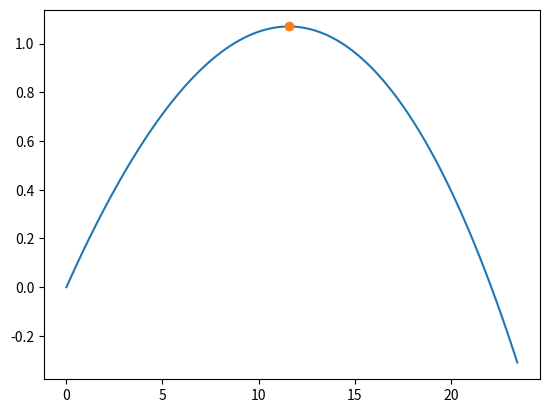

Python code for this plot:
import matplotlib.pyplot as plt
import numpy as np

v0 = 27.7778 # m/s
teta = np.radians(10)
dt = 0.0001
g = 9.8
t0 = 0
tf =1

vt= 27.7778 # m/s

n = int((tf-t0)/dt)
t = np.linspace(t0,tf,n)

vx = np.empty(n)
vy = np.empty(n)
ay = np.empty(n)
ax = np.empty(n)
y = np.empty(n)
x = np.empty(n) 
v = np.empty(n)

x[0] = v0*np.cos(teta)*t[0] 
y[0] = v0*np.sin(teta)*t[0] - g*t[0]**2
vx[0] = v0*np.cos(teta)
vy[0] = v0*np.sin(teta)

d = g/vt**2


for i in range(n-1):    
    v[i] = np.sqrt(vx[i]**2 + vy[i]**2)
    ay[i] = -d*abs(v[i])*vy[i]-g
    ax[i] = -d*vx[i]*abs(v[i])
    vy[i+1] = vy[i] + ay[i]*dt
    vx[i+1] = vx[i] +ax[i]*dt
    y[i+1] = y[i] + vy[i] * dt
    x[i+1] = x[i] + vx[i] * dt


plt.plot(x,y, label = "Euler com resistência do ar")
#Máximo 
for i in range(n-1):
    if (y[i+1]<y[i]):
        print("A altura max é {:0.2f}m aos {:0.2f}s".format(y[i],t[i]))
        plt.plot(x[i],y[i], "o", label="y(t) max")
        break

plt.show()